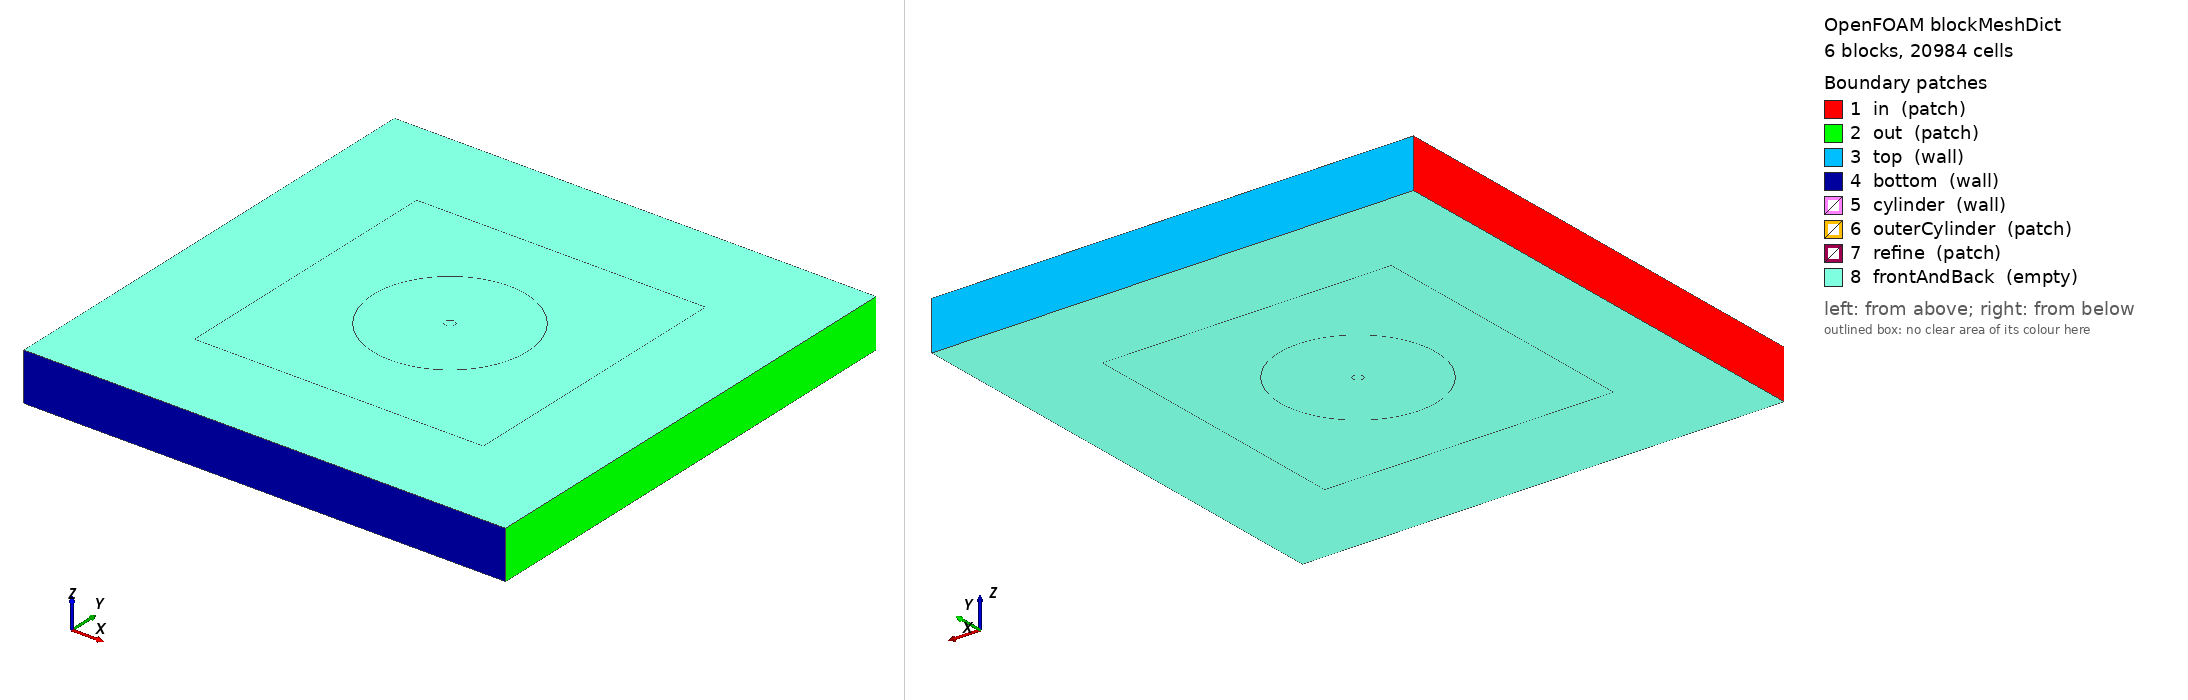

OpenFOAM case: the mesh blockMesh builds from blockMeshDict, 6 block(s), 20984 cells. Boundary patches (legend numbers): 1 in (patch), 2 out (patch), 3 top (wall), 4 bottom (wall), 5 cylinder (wall), 6 outerCylinder (patch), 7 refine (patch), 8 frontAndBack (empty). Left view from above one corner, right view from below the opposite corner. Boundary conditions: 0 field file(s) under 0/; 0 of 8 drawn patches have an entry in a shipped field file.

=== system/blockMeshDict ===
/*--------------------------------*- C++ -*----------------------------------*\
| =========                 |                                                 |
| \\      /  F ield         | foam-extend: Open Source CFD                    |
|  \\    /   O peration     | Version:     5.0                                |
|   \\  /    A nd           | Web:         http://www.foam-extend.org         |
|    \\/     M anipulation  | For copyright notice see file Copyright         |
\*---------------------------------------------------------------------------*/
FoamFile
{
    version     2.0;
    format      ascii;
    class       dictionary;
    object      blockMeshDict;
}
// * * * * * * * * * * * * * * * * * * * * * * * * * * * * * * * * * * * * * //

convertToMeters 10;

vertices
(
    // Background mesh
    (-2.5 -2.5 0)
    ( 2.5 -2.5 0)
    ( 2.5  2.5 0)
    (-2.5  2.5 0)
    (-2.5 -2.5 0.5)
    ( 2.5 -2.5 0.5)
    ( 2.5  2.5 0.5)
    (-2.5  2.5 0.5)

    // Cylinder, back
    ( 0      -0.05 0)
    ( 0.05  0      0)
    ( 0       0.05 0)
    (-0.05 0       0)

    ( 0       -0.8 0)
    ( 0.8  0       0)
    ( 0        0.8 0)
    (-0.8  0       0)

    // Cylinder, front
    ( 0      -0.05 0.5)
    ( 0.05  0      0.5)
    ( 0       0.05 0.5)
    (-0.05  0      0.5)

    ( 0       -0.8 0.5)
    ( 0.8  0       0.5)
    ( 0        0.8 0.5)
    (-0.8  0       0.5)

    // Refine box
    (-1.5 -1.5 0)
    ( 1.5 -1.5 0)
    ( 1.5  1.5 0)
    (-1.5  1.5 0)
    (-1.5 -1.5 0.5)
    ( 1.5 -1.5 0.5)
    ( 1.5  1.5 0.5)
    (-1.5  1.5 0.5)

);

blocks
(
    // Background
    hex (0 1 2 3 4 5 6 7) background (82 82 1) simpleGrading (1 1 1)

    // Refine box
    hex (24 25 26 27 28 29 30 31) refine (70 70 1) simpleGrading (1 1 1)

    // Front
    hex (8 12 13 9 16 20 21 17) front   (78 30 1) simpleGrading (34.8 1 1)
    hex (9 13 14 10 17 21 22 18) front  (78 30 1) simpleGrading (34.8 1 1)
    hex (10 14 15 11 18 22 23 19) front (78 30 1) simpleGrading (34.8 1 1)
    hex (11 15 12 8 19 23 20 16) front  (78 30 1) simpleGrading (34.8 1 1)

);

edges
(
    // Inner arc, back
    arc  8  9 ( 0.035355 -0.035355 0)
    arc  9 10 ( 0.035355  0.035355 0)
    arc 10 11 (-0.035355  0.035355 0)
    arc 11  8 (-0.035355 -0.035355 0)

    // Inner arc, front
    arc 16 17 ( 0.035355 -0.035355 0.5)
    arc 17 18 ( 0.035355  0.035355 0.5)
    arc 18 19 (-0.035355  0.035355 0.5)
    arc 19 16 (-0.035355 -0.035355 0.5)

    // Outer arc, back
    arc 12 13 ( 0.565685 -0.565685 0)
    arc 13 14 ( 0.565685  0.565685 0)
    arc 14 15 (-0.565685  0.565685 0)
    arc 15 12 (-0.565685 -0.565685 0)

    // Outer arc, front
    arc 20 21 ( 0.565685 -0.565685 0.5)
    arc 21 22 ( 0.565685  0.565685 0.5)
    arc 22 23 (-0.565685  0.565685 0.5)
    arc 23 20 (-0.565685 -0.565685 0.5)
);

patches
(
    patch in
    (
        (0 4 7 3)
    )
    patch out
    (
        (2 6 5 1)
    )
    wall top
    (
        (3 7 6 2)
    )
    wall bottom
    (
        (1 5 4 0)
    )
    wall cylinder
    (
        (8 16 17 9)
        (9 17 18 10)
        (10 18 19 11)
        (11 19 16 8)
    )

    patch outerCylinder
    (
        (12 13 21 20)
        (13 14 22 21)
        (14 15 23 22)
        (15 12 20 23)
    )

    patch refine
    (
        (24 28 31 27)
        (26 30 29 25)
        (27 31 30 26)
        (25 29 28 24)
    )

    empty frontAndBack
    (
        (0 3 2 1)
        (4 5 6 7)

        (8 9 13 12)
        (9 10 14 13)
        (10 11 15 14)
        (11 8 12 15)

        (16 20 21 17)
        (17 21 22 18)
        (18 22 23 19)
        (19 23 20 16)

        (24 27 26 25)
        (28 29 30 31)
    )
);

mergePatchPairs
(
);

// ************************************************************************* //


=== system/controlDict ===
/*--------------------------------*- C++ -*----------------------------------*\
| =========                 |                                                 |
| \\      /  F ield         | foam-extend: Open Source CFD                    |
|  \\    /   O peration     | Version:     5.0                                |
|   \\  /    A nd           | Web:         http://www.foam-extend.org         |
|    \\/     M anipulation  | For copyright notice see file Copyright         |
\*---------------------------------------------------------------------------*/
FoamFile
{
    version     2.0;
    format      ascii;
    class       dictionary;
    object      controlDict;
}
// * * * * * * * * * * * * * * * * * * * * * * * * * * * * * * * * * * * * * //

application icoOversetFoam;

startFrom       startTime;

startTime       0;

stopAt          endTime;

endTime         100;

deltaT          0.02;

writeControl    runTime;

writeInterval   2;

purgeWrite      0;

writeFormat     ascii;

writePrecision  6;

writeCompression yes;

timeFormat      general;

timePrecision   6;

runTimeModifiable yes;

libs
(
    "libfoam.so"
    "libmeshTools.so"
    "libsurfMesh.so"
    "libsampling.so"
    "libdynamicMesh.so"
    "liboversetMesh.so"
    "liblduSolvers.so"
);

functions
(
    minMaxU
    {
        type        minMaxField;

        // Where to load it from (if not already in solver)
        functionObjectLibs ("libfieldFunctionObjects.so");

        name U;
    }
    minMaxP
    {
        type        minMaxField;

        // Where to load it from (if not already in solver)
        functionObjectLibs ("libfieldFunctionObjects.so");

        name p;
    }
    forces
    {
        type                forces;
        functionObjectLibs  ( "libforces.so" );
        outputControl       timeStep;
        outputInterval      1;
        patches             ( cylinder );
        pName               p;
        UName               U;
        rhoName             rhoInf;
        log                 true;
        rhoInf              1;
        CofR                (0 0 0);
    }

    probes
    {
        type            probes;
        functionObjectLibs ("libsampling.so");
        enabled         true;
        outputControl   timeStep;
        outputInterval  1;
        probeLocations
        (
            ( 1 0 0 )
            ( 3 0 0 )
            ( 5 0 0 )
            (15 0 0 )
        );

        fields
        (
            p
        );
    }
);

// ************************************************************************* //
